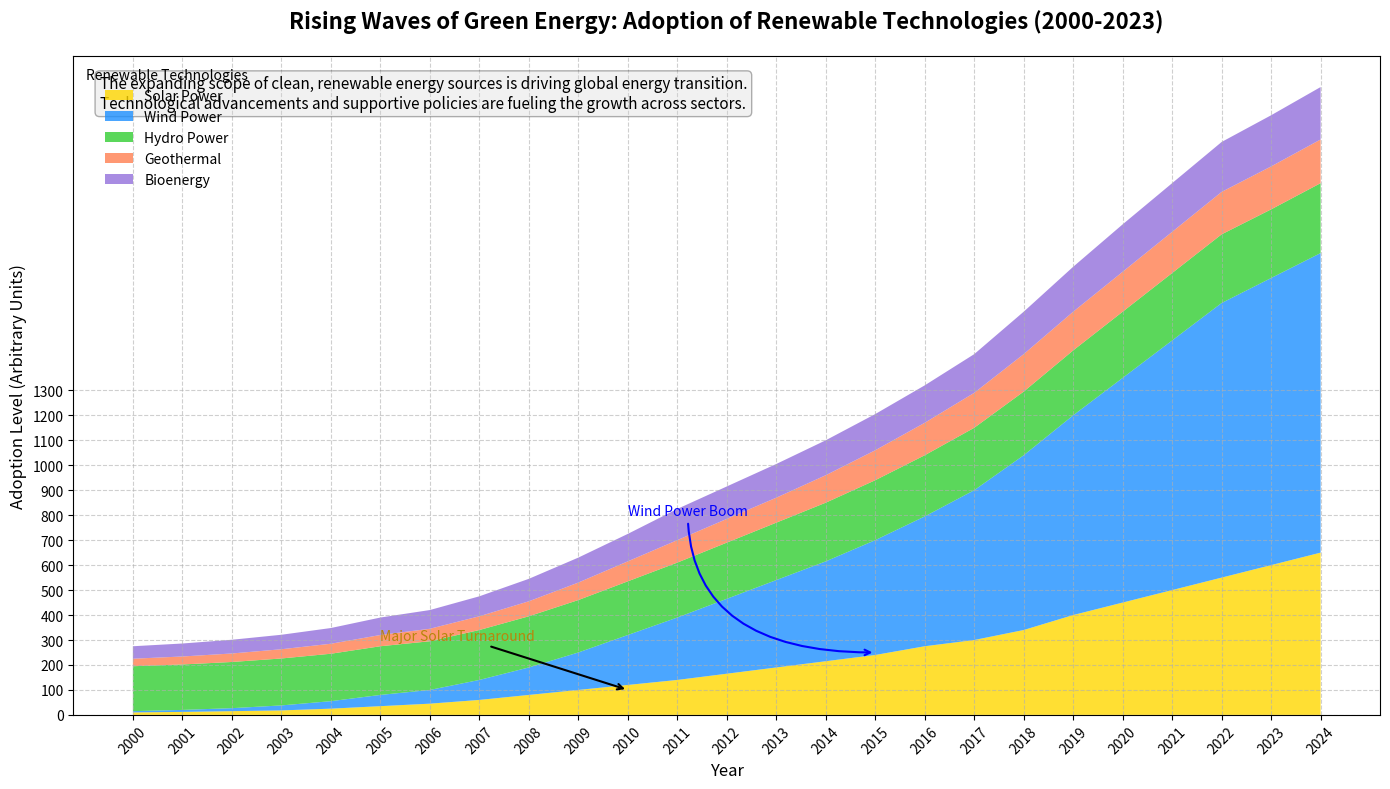

The matplotlib source for this figure:
import matplotlib.pyplot as plt
import numpy as np

# Concept: Tracking the growth of renewable energy adoption over time across various technologies.
# Title: "Rising Waves of Green Energy: Adoption of Renewable Technologies (2000-2023)"
# Technologies: Solar Power, Wind Power, Hydro Power, Geothermal, Bioenergy

# Define the years for the x-axis (2000 - 2023)
years = np.arange(2000, 2025)

# Data for renewable energy adoption levels (in arbitrary units)
solar_power = np.array([10, 12, 15, 18, 25, 35, 45, 60, 80, 100, 120, 140, 165, 190, 215, 240, 275, 300, 340, 400, 450, 500, 550, 600, 650])
wind_power = np.array([5, 8, 12, 20, 30, 45, 55, 80, 110, 150, 200, 250, 300, 350, 400, 460, 520, 600, 700, 800, 900, 1000, 1100, 1150, 1200])
hydro_power = np.array([180, 182, 185, 188, 190, 195, 195, 200, 205, 210, 215, 220, 225, 230, 235, 240, 245, 250, 255, 260, 265, 270, 275, 275, 280])
geothermal = np.array([30, 32, 34, 37, 40, 45, 50, 55, 60, 70, 80, 90, 95, 100, 110, 120, 130, 140, 150, 155, 160, 165, 170, 172, 175])
bioenergy = np.array([50, 52, 55, 58, 63, 70, 75, 80, 90, 100, 110, 125, 130, 135, 140, 145, 150, 155, 170, 180, 190, 195, 200, 205, 210])

# Stack the data for the area chart
energy_data = np.vstack([solar_power, wind_power, hydro_power, geothermal, bioenergy])

# Create the plot
fig, ax = plt.subplots(figsize=(14, 8))

# Stackplot for Renewable Energy Adoption
ax.stackplot(years, energy_data, labels=['Solar Power', 'Wind Power', 'Hydro Power', 'Geothermal', 'Bioenergy'],
             colors=['#ffd700', '#1e90ff', '#32cd32', '#ff7f50', '#9370db'], alpha=0.8)

# Add title and labels
ax.set_title('Rising Waves of Green Energy: Adoption of Renewable Technologies (2000-2023)', fontsize=16, fontweight='bold', pad=20)
ax.set_xlabel('Year', fontsize=12)
ax.set_ylabel('Adoption Level (Arbitrary Units)', fontsize=12)

# Add legend and grid
ax.legend(loc='upper left', fontsize=10, title='Renewable Technologies', frameon=False)
ax.grid(linestyle='--', alpha=0.6)

# Enhance readability of x-axis labels
plt.xticks(years, rotation=45)
plt.yticks(np.arange(0, 1301, 100))

# Annotate significant milestones
ax.annotate('Major Solar Turnaround', xy=(2010, 100), xytext=(2005, 300),
            arrowprops=dict(facecolor='black', arrowstyle='->', lw=1.5), fontsize=10, color='darkgoldenrod')

ax.annotate('Wind Power Boom', xy=(2015, 250), xytext=(2010, 800),
            arrowprops=dict(arrowstyle='->', connectionstyle='angle3', color='blue', lw=1.5),
            fontsize=10, color='blue')

# Add a brief description or note
description_box = dict(boxstyle='round', facecolor='lightgrey', alpha=0.3)
description = ("The expanding scope of clean, renewable energy sources is driving global energy transition.\n"
               "Technological advancements and supportive policies are fueling the growth across sectors.")
ax.text(0.02, 0.97, description, transform=ax.transAxes, fontsize=11,
        verticalalignment='top', bbox=description_box)

# Automatically adjust layout to prevent overlap
plt.tight_layout()

# Show the plot
plt.show()
